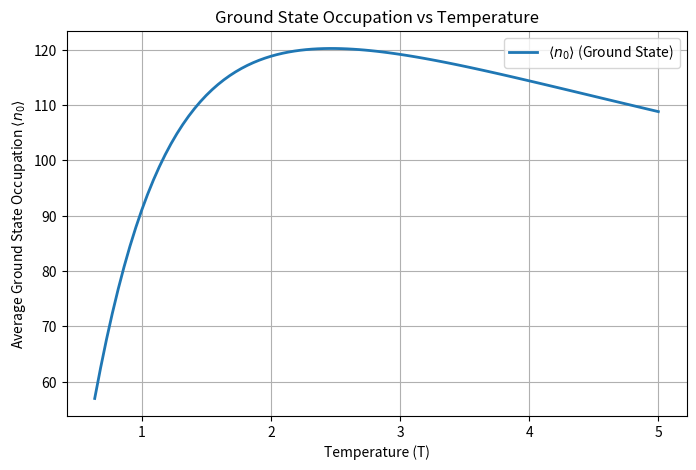

The script that saved this image:
import numpy as np
import scipy.optimize as opt
import matplotlib.pyplot as plt

# Constants
epsilon = 1.0  # Energy unit
kB = 1.0  # Boltzmann constant
T = np.linspace(0.5, 5, 100)  # Temperature range
beta = 1 / (kB * T)  # Inverse temperature

# Define function to solve for chemical potential μ using the given equation for <N>
def avg_N(mu, beta):
    return (np.exp(beta * (epsilon - mu)) * (1 + np.exp(beta * epsilon) - 2 * np.exp(beta * mu))) / \
           ((np.exp(beta * (mu - epsilon)) - 1)**2 * (np.exp(beta * mu) - 1)**2)

# Target particle number
N_target = 100000

# Define a safer range for μ
mu_min = -5  # More negative starting value for μ
mu_max = -0.01  # Avoiding division errors near zero

# Solve for μ numerically for each temperature
mu_values = np.zeros_like(T)

for i in range(len(T)):
    func = lambda mu: avg_N(mu, beta[i]) - N_target  # Solve for μ such that <N> = N_target
    try:
        mu_values[i] = opt.brentq(func, mu_min, mu_max)  # Finding root in reasonable range
    except ValueError:
        mu_values[i] = np.nan  # Assign NaN if root finding fails

# Compute <n_0> using the second formula
n0_values = 1 / (np.exp(-beta * mu_values) - 1)

# Plot Ground State Occupation vs Temperature
plt.figure(figsize=(8, 5))
plt.plot(T, n0_values, label=r'$\langle n_0 \rangle$ (Ground State)', linewidth=2)
plt.xlabel("Temperature (T)")
plt.ylabel(r"Average Ground State Occupation $\langle n_0 \rangle$")
plt.title("Ground State Occupation vs Temperature")
plt.legend()
plt.grid()
plt.show()
plt.savefig("plot_h.png")